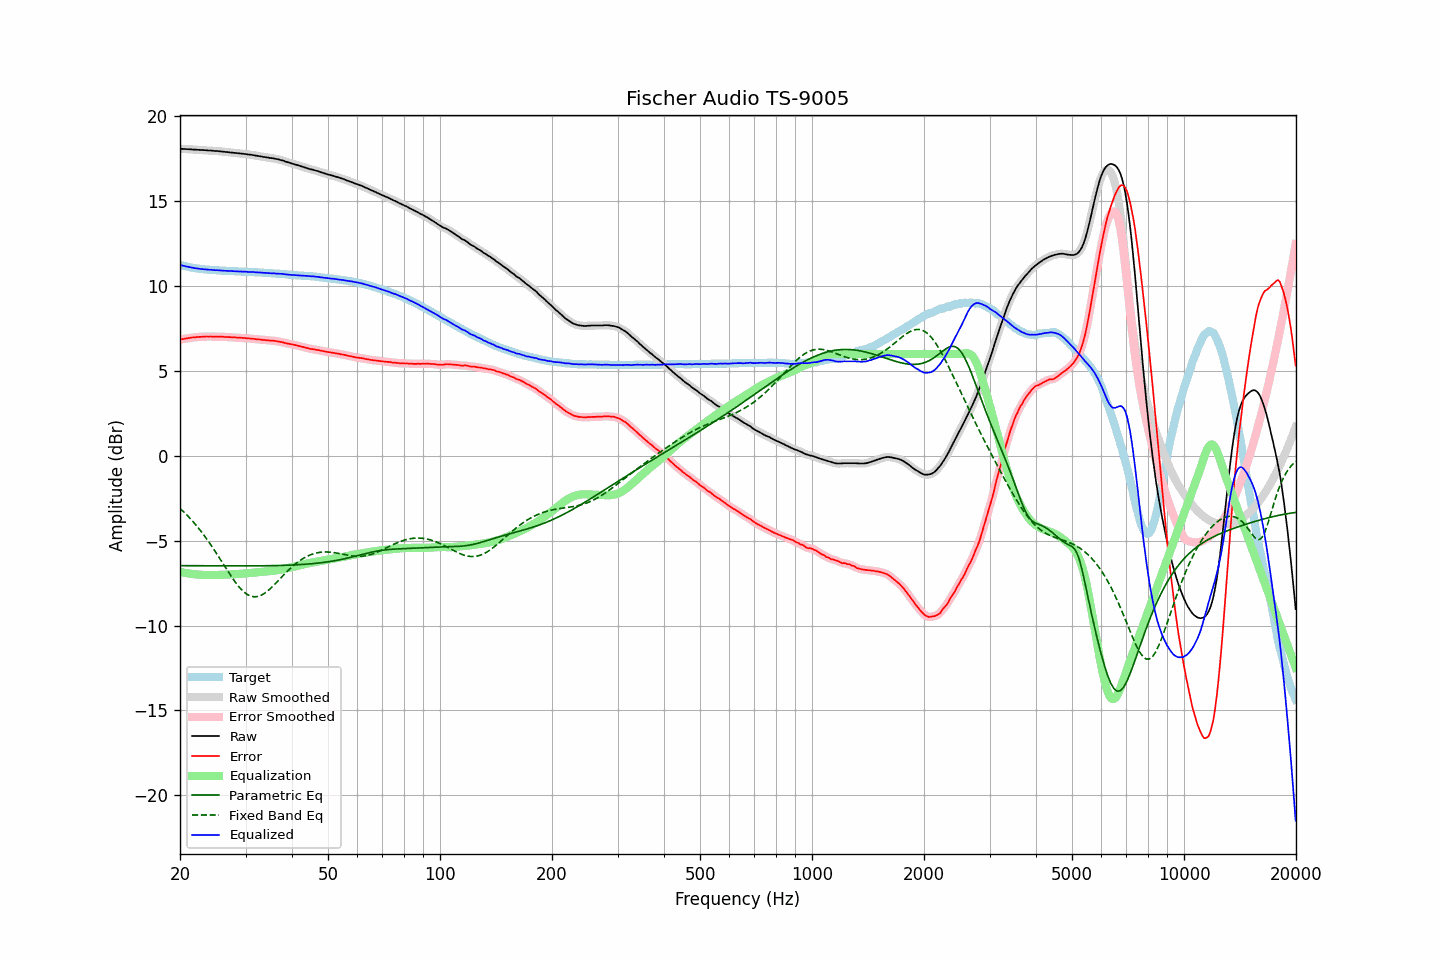

The table this chart was drawn from, first rows:
frequency, raw, error, smoothed, error_smoothed, equalization, parametric_eq, fixed_band_eq, equalized_raw, equalized_smoothed, target
20.00, 18.08, 6.84, 18.09, 6.84, -6.84, -6.47, -3.10, 11.24, 11.24, 11.25
20.20, 18.08, 6.87, 18.08, 6.86, -6.86, -6.47, -3.19, 11.22, 11.22, 11.22
20.40, 18.07, 6.88, 18.08, 6.88, -6.88, -6.47, -3.27, 11.19, 11.20, 11.20
20.61, 18.07, 6.90, 18.07, 6.90, -6.90, -6.47, -3.37, 11.18, 11.17, 11.18
20.81, 18.06, 6.91, 18.07, 6.91, -6.91, -6.47, -3.46, 11.15, 11.15, 11.15
21.02, 18.06, 6.93, 18.06, 6.93, -6.93, -6.47, -3.56, 11.13, 11.13, 11.13
21.23, 18.05, 6.94, 18.06, 6.94, -6.94, -6.47, -3.66, 11.11, 11.11, 11.11
21.44, 18.05, 6.96, 18.05, 6.96, -6.96, -6.47, -3.76, 11.10, 11.09, 11.09
21.66, 18.04, 6.97, 18.04, 6.97, -6.97, -6.48, -3.87, 11.08, 11.08, 11.07
21.87, 18.03, 6.97, 18.04, 6.98, -6.98, -6.48, -3.98, 11.06, 11.06, 11.06
22.09, 18.03, 6.99, 18.03, 6.99, -6.99, -6.48, -4.09, 11.05, 11.04, 11.04
22.31, 18.02, 6.99, 18.03, 7.00, -7.00, -6.48, -4.20, 11.03, 11.03, 11.03
22.54, 18.02, 7.00, 18.02, 7.00, -7.00, -6.48, -4.32, 11.02, 11.02, 11.02
22.76, 18.01, 7.01, 18.02, 7.01, -7.01, -6.48, -4.44, 11.00, 11.01, 11.01
22.99, 18.01, 7.02, 18.01, 7.01, -7.02, -6.48, -4.56, 11.00, 11.00, 11.00
23.22, 18.00, 7.02, 18.01, 7.02, -7.02, -6.48, -4.69, 10.99, 10.99, 10.99
23.45, 18.00, 7.03, 18.00, 7.02, -7.02, -6.48, -4.82, 10.98, 10.98, 10.98
23.69, 17.99, 7.03, 17.99, 7.03, -7.02, -6.48, -4.95, 10.97, 10.97, 10.97
23.92, 17.98, 7.02, 17.99, 7.03, -7.02, -6.48, -5.09, 10.96, 10.96, 10.97
24.16, 17.98, 7.03, 17.98, 7.02, -7.02, -6.48, -5.23, 10.96, 10.96, 10.95
24.40, 17.97, 7.02, 17.97, 7.02, -7.02, -6.48, -5.36, 10.95, 10.95, 10.95
24.65, 17.96, 7.02, 17.97, 7.02, -7.02, -6.48, -5.51, 10.94, 10.94, 10.94
24.89, 17.95, 7.01, 17.96, 7.02, -7.02, -6.48, -5.65, 10.93, 10.94, 10.94
25.14, 17.95, 7.02, 17.95, 7.02, -7.02, -6.48, -5.80, 10.93, 10.93, 10.93
25.39, 17.94, 7.02, 17.94, 7.02, -7.02, -6.48, -5.95, 10.93, 10.93, 10.92
25.65, 17.93, 7.02, 17.94, 7.02, -7.02, -6.48, -6.09, 10.92, 10.92, 10.92
25.91, 17.92, 7.02, 17.92, 7.01, -7.01, -6.48, -6.24, 10.91, 10.91, 10.91
26.16, 17.91, 7.01, 17.91, 7.01, -7.01, -6.48, -6.39, 10.91, 10.91, 10.91
26.43, 17.90, 7.00, 17.90, 7.00, -7.00, -6.48, -6.54, 10.90, 10.90, 10.91
26.69, 17.89, 7.00, 17.89, 7.00, -7.00, -6.49, -6.69, 10.90, 10.90, 10.89
26.96, 17.88, 6.99, 17.88, 6.99, -6.99, -6.49, -6.84, 10.89, 10.89, 10.89
27.23, 17.87, 6.99, 17.87, 6.99, -6.99, -6.49, -6.98, 10.89, 10.89, 10.88
27.50, 17.86, 6.98, 17.86, 6.98, -6.98, -6.49, -7.12, 10.88, 10.88, 10.88
27.77, 17.85, 6.98, 17.85, 6.98, -6.98, -6.49, -7.26, 10.88, 10.88, 10.88
28.05, 17.84, 6.98, 17.84, 6.97, -6.97, -6.49, -7.39, 10.87, 10.87, 10.87
28.33, 17.83, 6.97, 17.83, 6.97, -6.97, -6.49, -7.52, 10.87, 10.87, 10.87
28.62, 17.82, 6.96, 17.82, 6.96, -6.96, -6.49, -7.64, 10.86, 10.86, 10.86
28.90, 17.81, 6.96, 17.81, 6.96, -6.96, -6.49, -7.75, 10.86, 10.86, 10.85
29.19, 17.80, 6.95, 17.80, 6.95, -6.95, -6.49, -7.86, 10.85, 10.85, 10.85
29.48, 17.79, 6.94, 17.80, 6.95, -6.94, -6.49, -7.95, 10.85, 10.85, 10.85
29.78, 17.78, 6.94, 17.78, 6.94, -6.94, -6.49, -8.04, 10.85, 10.85, 10.85
30.08, 17.77, 6.93, 17.77, 6.93, -6.93, -6.49, -8.11, 10.84, 10.84, 10.85
30.38, 17.75, 6.92, 17.76, 6.92, -6.92, -6.49, -8.18, 10.83, 10.84, 10.83
30.68, 17.74, 6.91, 17.75, 6.91, -6.91, -6.49, -8.23, 10.83, 10.83, 10.83
30.99, 17.73, 6.90, 17.73, 6.91, -6.90, -6.48, -8.27, 10.83, 10.83, 10.83
31.30, 17.72, 6.90, 17.72, 6.90, -6.89, -6.48, -8.29, 10.83, 10.83, 10.83
31.61, 17.70, 6.89, 17.71, 6.89, -6.89, -6.48, -8.31, 10.82, 10.82, 10.82
31.93, 17.68, 6.87, 17.69, 6.87, -6.88, -6.48, -8.30, 10.81, 10.81, 10.81
32.24, 17.67, 6.86, 17.67, 6.87, -6.87, -6.48, -8.30, 10.81, 10.81, 10.81
32.57, 17.65, 6.86, 17.66, 6.85, -6.86, -6.48, -8.27, 10.80, 10.80, 10.80
32.89, 17.64, 6.85, 17.64, 6.85, -6.84, -6.48, -8.24, 10.80, 10.80, 10.80
33.22, 17.62, 6.83, 17.62, 6.84, -6.83, -6.48, -8.19, 10.79, 10.79, 10.79
33.55, 17.60, 6.82, 17.61, 6.82, -6.82, -6.48, -8.14, 10.78, 10.78, 10.78
33.89, 17.59, 6.82, 17.59, 6.81, -6.82, -6.48, -8.07, 10.78, 10.78, 10.78
34.23, 17.57, 6.80, 17.58, 6.81, -6.81, -6.48, -8.00, 10.77, 10.77, 10.77
34.57, 17.56, 6.80, 17.56, 6.80, -6.80, -6.48, -7.92, 10.76, 10.76, 10.76
34.92, 17.54, 6.79, 17.55, 6.79, -6.79, -6.47, -7.84, 10.75, 10.76, 10.76
35.27, 17.53, 6.78, 17.54, 6.79, -6.78, -6.47, -7.75, 10.75, 10.75, 10.75
35.62, 17.52, 6.78, 17.52, 6.78, -6.77, -6.47, -7.66, 10.75, 10.75, 10.74
35.97, 17.50, 6.77, 17.51, 6.77, -6.76, -6.47, -7.57, 10.74, 10.74, 10.74
... 635 more rows
